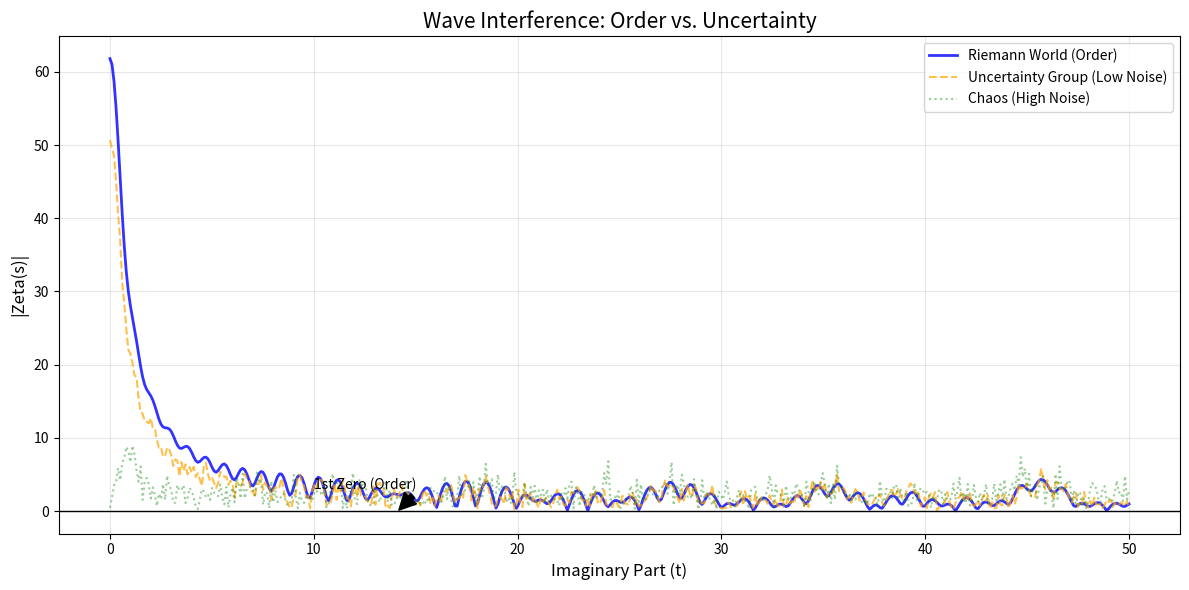

The matplotlib source for this figure: (Note: this script raises an exception after producing the figure.)
import numpy as np
import matplotlib.pyplot as plt

def simulated_zeta(t_values, sigma=0.5, noise_level=0.0, n_terms=1000):
    """
    Computes approximate values of the Riemann zeta function.
    - t_values: Array of imaginary part values (time/wave progression)
    - sigma: Real part value (usually 0.5)
    - noise_level: Intensity of 'non-commutative noise (c, d)' idea
    - n_terms: Number of terms to compute the infinite series sum
    """
    zeta_vals = []
    
    for t in t_values:
        # Initialize sum (s = sigma + it)
        val = 0.0 + 0.0j
        
        for n in range(1, n_terms + 1):
            # Apply hypothesis: subtle 'non-commutative noise' intervenes at each term
            # This means the nth operation is not purely commutative (Random Jitter)
            random_phase = np.random.uniform(-1, 1) * noise_level
            
            # Add noise to s
            # Noise can shake the imaginary axis (t) or real axis (sigma)
            # Here, non-commutativity is expressed by shaking the phase
            exponent = sigma + 1j * (t + random_phase)
            
            val += 1 / (n ** exponent)
            
        zeta_vals.append(abs(val)) # Store magnitude
        
    return np.array(zeta_vals)

# --- Simulation Setup ---
t_range = np.linspace(0, 50, 500) # Scan t values from 0 to 50

# 1. Riemann's World (noise 0) - Perfect interference
zeta_ideal = simulated_zeta(t_range, sigma=0.5, noise_level=0.0)

# 2. Uncertainty Group's World (noise 0.2) - Slight non-commutativity intervention
zeta_noisy_low = simulated_zeta(t_range, sigma=0.5, noise_level=0.2)

# 3. Complete Chaos (noise 1.0) - Commutative law collapse
zeta_noisy_high = simulated_zeta(t_range, sigma=0.5, noise_level=1.0)

# --- Visualization ---
plt.figure(figsize=(12, 6))

# Riemann's World (blue)
plt.plot(t_range, zeta_ideal, label='Riemann World (Order)', color='blue', alpha=0.8, linewidth=2)

# Uncertainty World (orange)
plt.plot(t_range, zeta_noisy_low, label='Uncertainty Group (Low Noise)', color='orange', alpha=0.7, linestyle='--')

# Chaos (green)
plt.plot(t_range, zeta_noisy_high, label='Chaos (High Noise)', color='green', alpha=0.4, linestyle=':')

# Baseline (0)
plt.axhline(y=0, color='black', linewidth=1)

plt.title('Wave Interference: Order vs. Uncertainty', fontsize=15)
plt.xlabel('Imaginary Part (t)', fontsize=12)
plt.ylabel('|Zeta(s)|', fontsize=12)
plt.legend()
plt.grid(True, alpha=0.3)

# Mark first non-trivial zero (t=14.13)
plt.annotate('1st Zero (Order)', xy=(14.13, 0), xytext=(10, 3),
             arrowprops=dict(facecolor='black', shrink=0.05))

plt.tight_layout()
plt.savefig('data/figure1_non_commutative_noise.png', dpi=300, bbox_inches='tight')
plt.close()
print("Figure 1 saved: data/figure1_non_commutative_noise.png")
